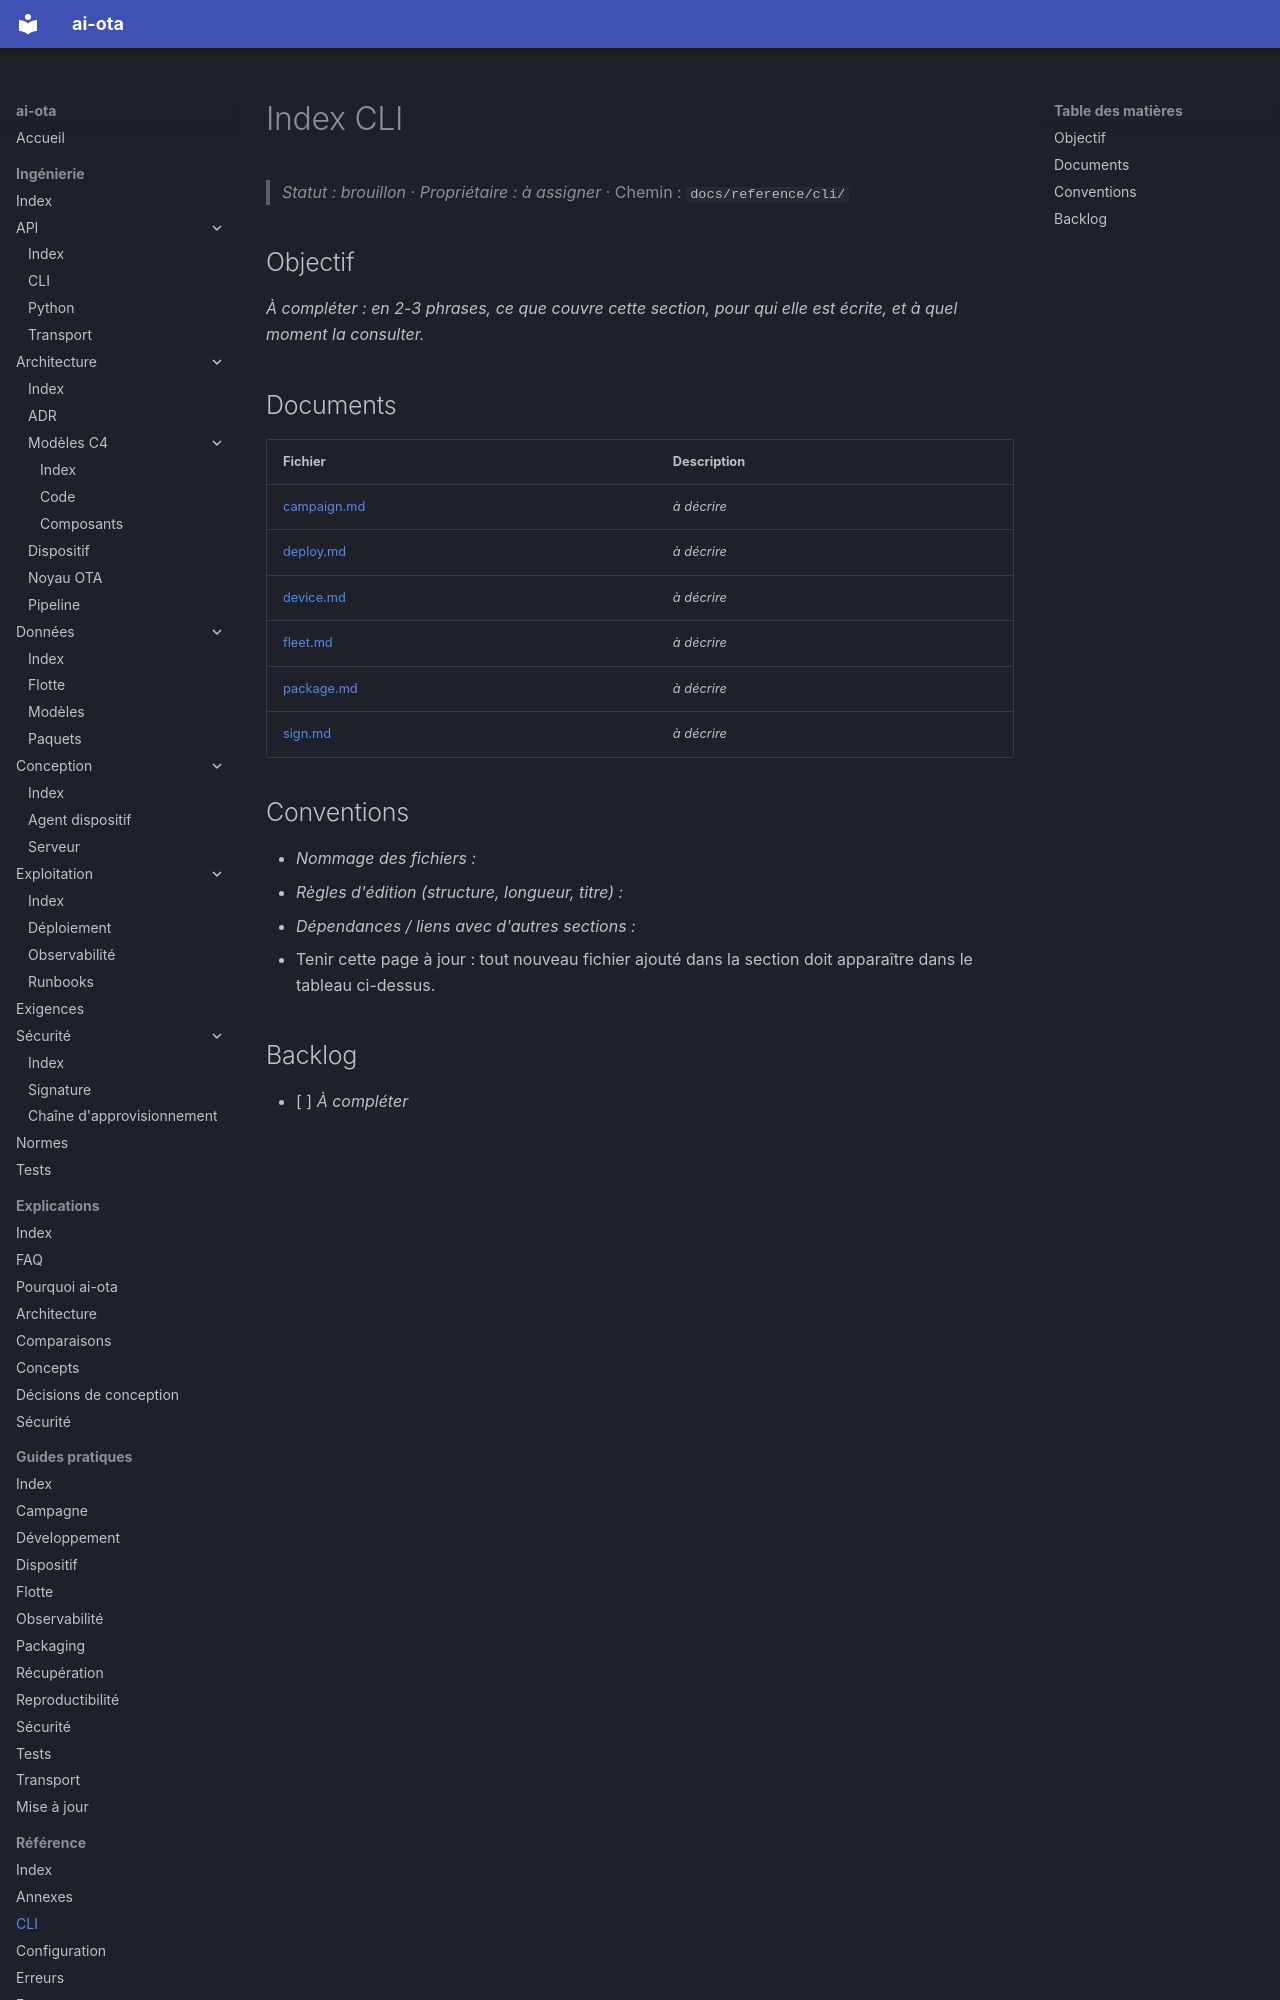

repository: codesphere-dev/ai-ota · page: reference/cli/index.html · generator: mkdocs

# Index CLI
> _Statut : brouillon_ · _Propriétaire : à assigner_ · Chemin : `docs/reference/cli/`

## Objectif

_À compléter : en 2-3 phrases, ce que couvre cette section, pour qui elle est écrite, et à quel moment la consulter._

## Documents

| Fichier | Description |
| --- | --- |
| [campaign.md](campaign.md) | _à décrire_ |
| [deploy.md](deploy.md) | _à décrire_ |
| [device.md](device.md) | _à décrire_ |
| [fleet.md](fleet.md) | _à décrire_ |
| [package.md](package.md) | _à décrire_ |
| [sign.md](sign.md) | _à décrire_ |
